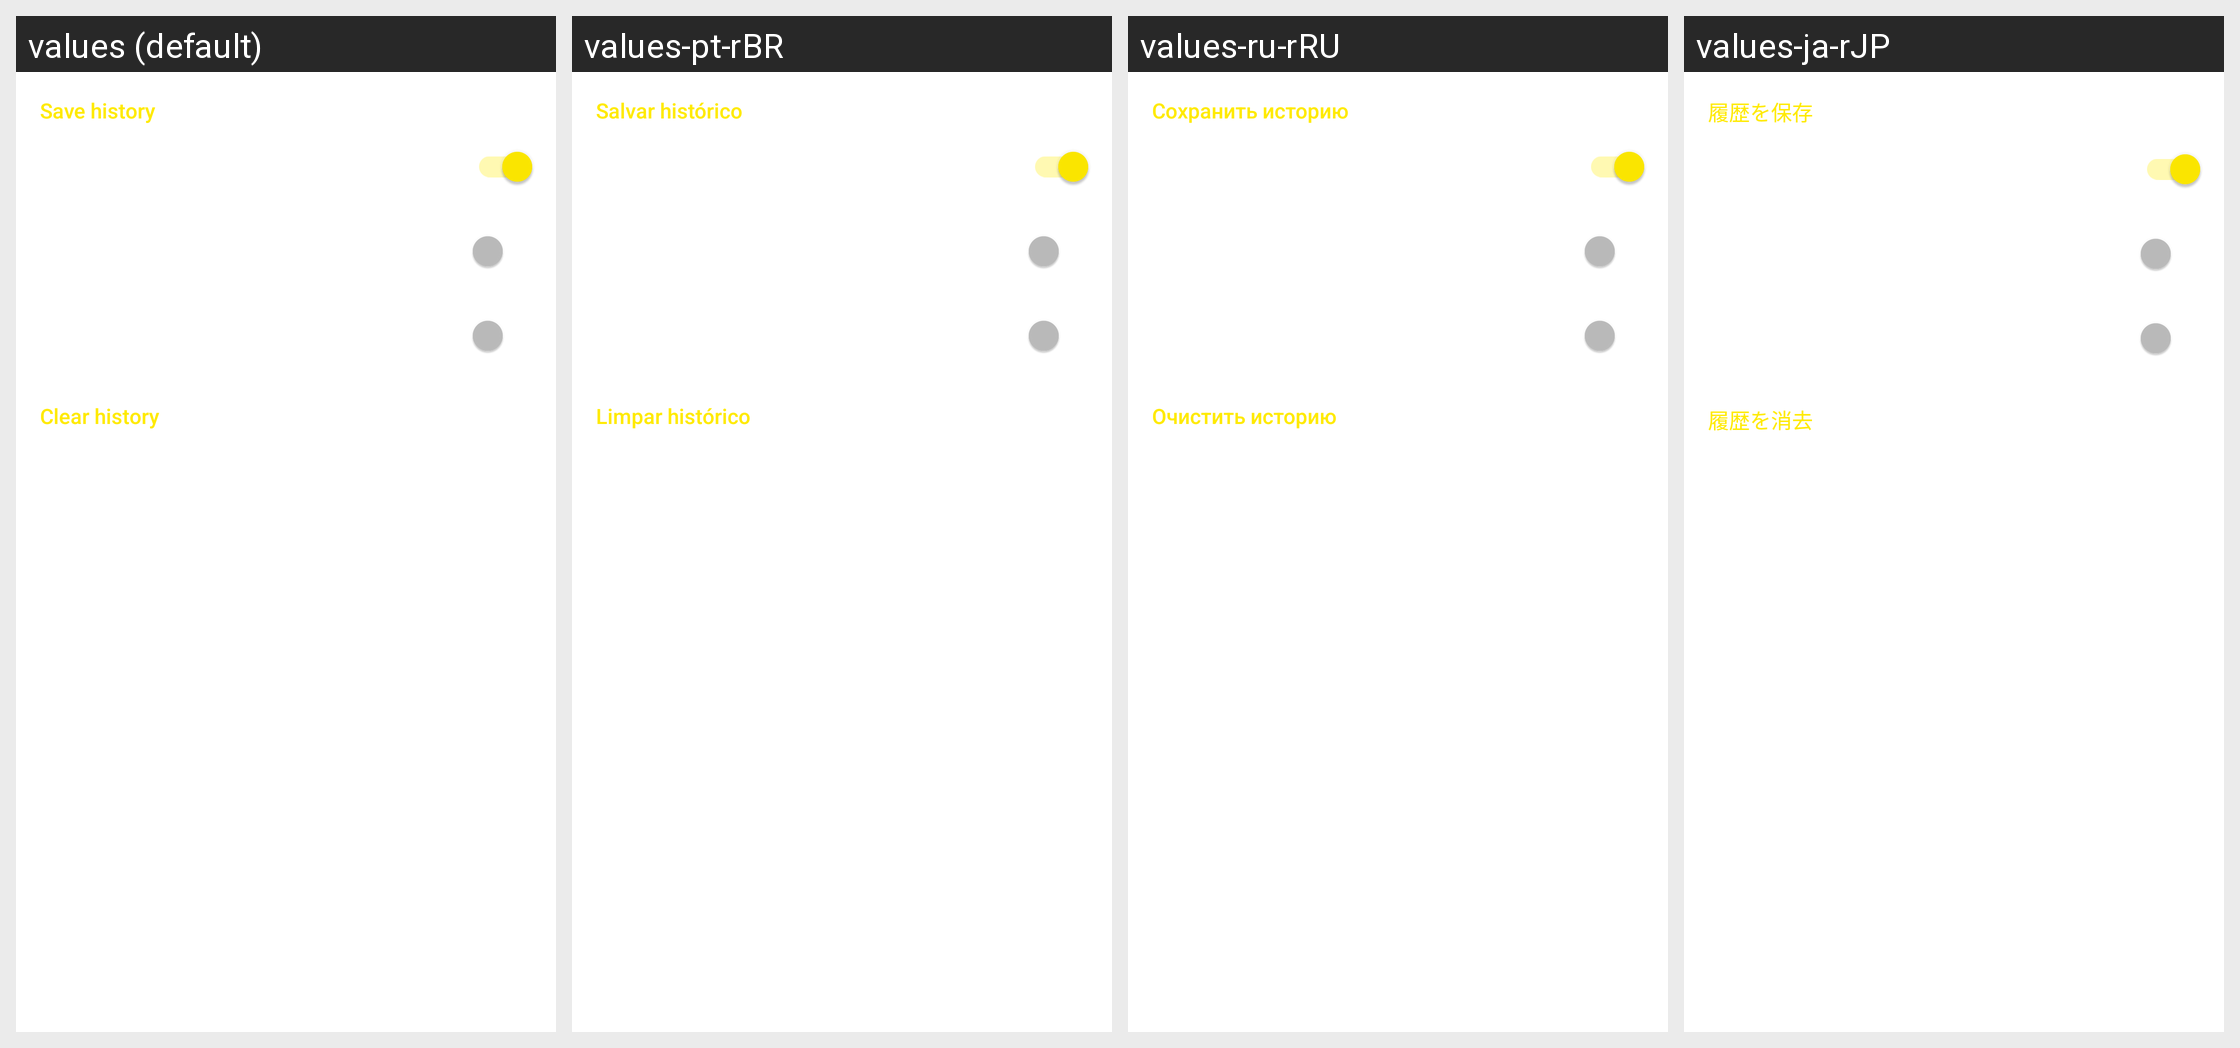

Here is an Android app screen in its default locale and in the app's own translations. Write out the translated-string differences for the strings that appear on this screen.
Android screen res/layout/activity_settings_history_child.xml rendered under 4 locales, left to right: values (default), values-pt-rBR, values-ru-rRU, values-ja-rJP. Device: Nexus 5 (rendered at 1080×1920; each locale shown at half size, 540×960, under a caption strip naming it); theme yellow_dark.
Other locales in the repository, not shown: values-af-rZA, values-ar-rSA, values-ca-rES, values-cs-rCZ, values-da-rDK, values-de-rDE, values-el-rGR, values-en-rGB, values-eo-rUY, values-es-rES, values-fi-rFI, values-fil-rPH, values-fr-rFR, values-ga-rIE, values-gl-rES, values-hr-rHR, values-hu-rHU, values-in-rID, values-it-rIT, values-iw-rIL, values-lv-rLV, values-nl-rNL, values-no-rNO, values-pl-rPL, values-pt-rPT, values-ro-rRO, values-sq-rAL, values-sr-rSP, values-sv-rSE, values-tr-rTR, values-uk-rUA, values-vi-rVN, values-zh-rCN, values-zh-rTW.
Strings drawn on this screen, with the default value and each locale's value (text and hints the layout hard-codes, and strings that could not be matched under every locale, appear in the picture but are not listed):

settings_section_save_history
  values: Save history
  values-pt-rBR: Salvar histórico
  values-ru-rRU: Сохранить историю
  values-ja-rJP: 履歴を保存

settings_section_clear_history
  values: Clear history
  values-pt-rBR: Limpar histórico
  values-ru-rRU: Очистить историю
  values-ja-rJP: 履歴を消去
